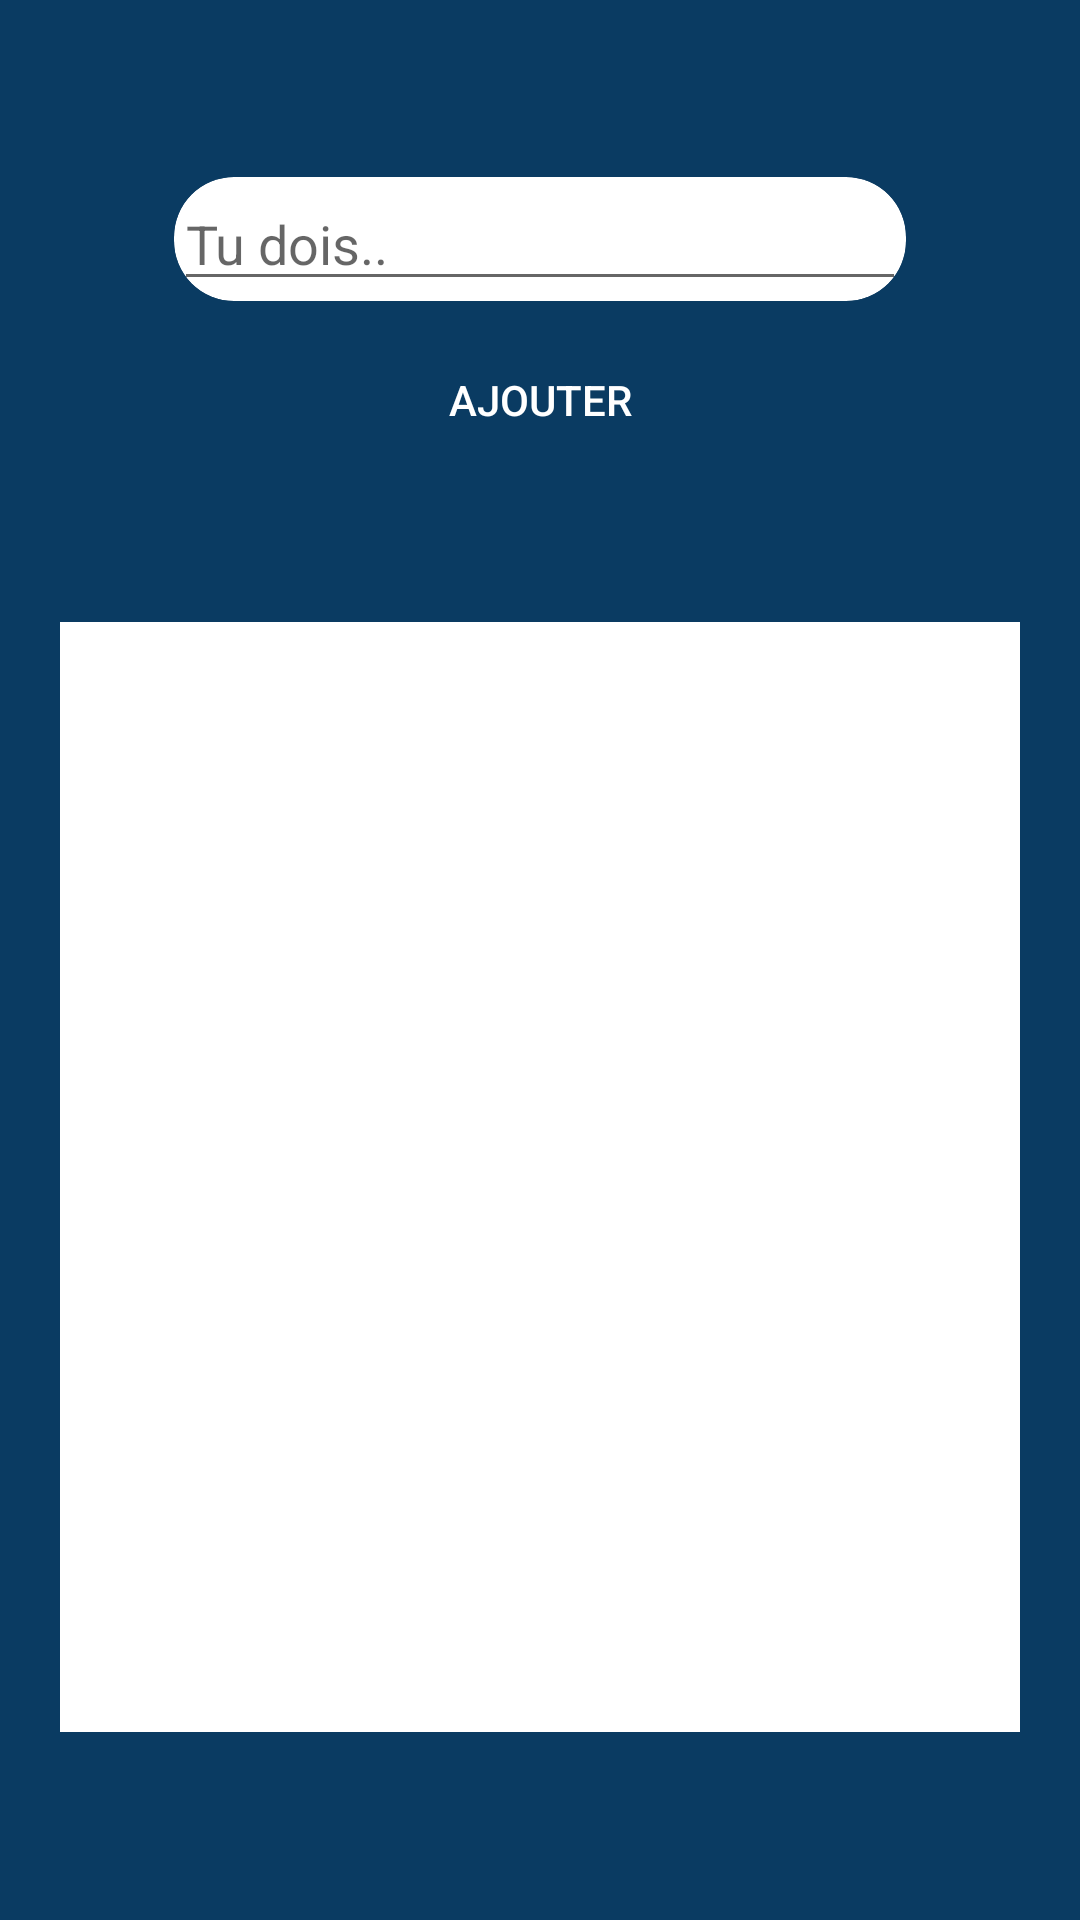

Here is an Android app screen rendered from its layout file. Give the layout XML and the strings, colors and styles it references.
<!-- AndroidManifest.xml: application theme AppTheme -->
<!-- res/layout/activity_listgages.xml -->
<?xml version="1.0" encoding="utf-8"?>
<LinearLayout xmlns:android="http://schemas.android.com/apk/res/android"
              android:layout_width="match_parent"
              android:layout_height="match_parent" xmlns:app="http://schemas.android.com/apk/res-auto"
              android:id="@+id/linearLayout"
              android:orientation="vertical"
              android:gravity="center_horizontal"
              android:background="@color/colorPrimary">


    <LinearLayout
            android:orientation="vertical"
            android:layout_width="match_parent"
            android:layout_height="wrap_content"
            android:layout_marginTop="50dp"
            android:layout_marginBottom="50dp"
            android:layout_marginRight="50dp"
            android:layout_marginLeft="50dp">
        ">
        <androidx.cardview.widget.CardView
                android:layout_width="match_parent"
                android:layout_height="wrap_content"
                app:cardCornerRadius="20dp"
                app:cardUseCompatPadding="true"
                app:cardElevation="0dp">
            <EditText
                android:layout_width="match_parent"
                android:layout_height="wrap_content"
                android:inputType="text"
                android:hint="Tu dois.."
                android:ems="10"
                android:id="@+id/editTextTextPersonName"/>
        </androidx.cardview.widget.CardView>


        <Button
                android:text="Ajouter"
                android:layout_width="match_parent"
                android:layout_height="wrap_content"
                android:id="@+id/addButton"
                android:layout_marginRight="70dp"
                android:layout_marginLeft="70dp"
                android:background="#00FFFFFF"
                android:textColor="@color/Blanc"/>

    </LinearLayout>

    <ListView
            android:id="@+id/listviewgages"
            android:layout_width="match_parent"
            android:layout_height="370dp"
            android:layout_marginBottom="50dp"
            android:layout_marginLeft="20dp"
            android:layout_marginRight="20dp"
            android:divider="#FFFFFF"
            android:dividerHeight="2dp"
            android:background="@color/Blanc"
            />


    <Button
            android:id="@+id/ButtonPlay"
            android:layout_width="wrap_content"
            android:layout_height="wrap_content"
            android:text="Jouer"
            android:layout_marginTop="30dp"
            android:layout_gravity="bottom|center_horizontal"
            android:background="#00FFFFFF"
            android:textColor="@color/Blanc"/>
</LinearLayout>
<!-- resources referenced by this layout -->
<resources>
  <color name="Blanc">#FFFFFF</color>
  <color name="colorPrimary">#0A3B62</color>
  <style name="AppTheme" parent="Theme.AppCompat.Light.NoActionBar">
          
          <item name="colorPrimaryDark">@color/colorPrimary</item>
          <item name="colorAccent">@color/colorOr</item>
      </style>
  <color name="colorOr">#BA9653</color>
</resources>
